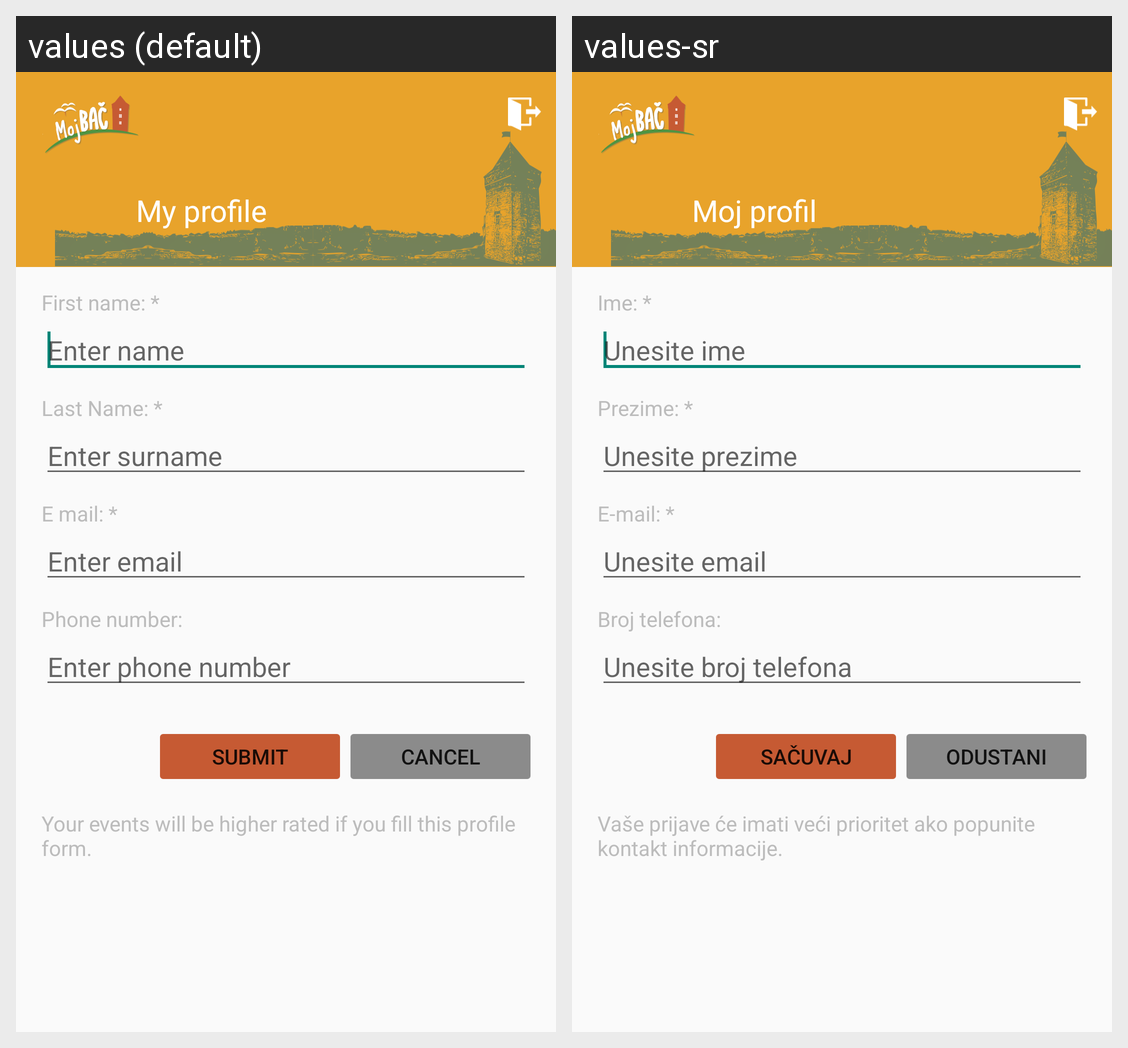

Here is an Android app screen in its default locale and in the app's own translations. Write out the translated-string differences for the strings that appear on this screen.
Android screen res/layout/activity_profile.xml rendered under 2 locales, left to right: values (default), values-sr. Device: Nexus 5 (rendered at 1080×1920; each locale shown at half size, 540×960, under a caption strip naming it); theme AppTheme.
Strings drawn on this screen, with the default value and each locale's value (text and hints the layout hard-codes, and strings that could not be matched under every locale, appear in the picture but are not listed):

profile_title
  values: My profile
  values-sr: Moj profil

firstname
  values: First name: *
  values-sr: Ime: *

entername
  values: Enter name
  values-sr: Unesite ime

lastname
  values: Last Name: *
  values-sr: Prezime: *

entersurname
  values: Enter surname
  values-sr: Unesite prezime

email
  values: E mail: *
  values-sr: E-mail: *

enteremail
  values: Enter email
  values-sr: Unesite email

phonenumber
  values: Phone number:
  values-sr: Broj telefona:

enterphonenumber
  values: Enter phone number
  values-sr: Unesite broj telefona

submitButton
  values: Submit
  values-sr: Sačuvaj

cancelButton
  values: Cancel
  values-sr: Odustani

profile_message
  values: Your events will be higher rated if you fill this profile form.
  values-sr: Vaše prijave će imati veći prioritet ako popunite kontakt informacije.
